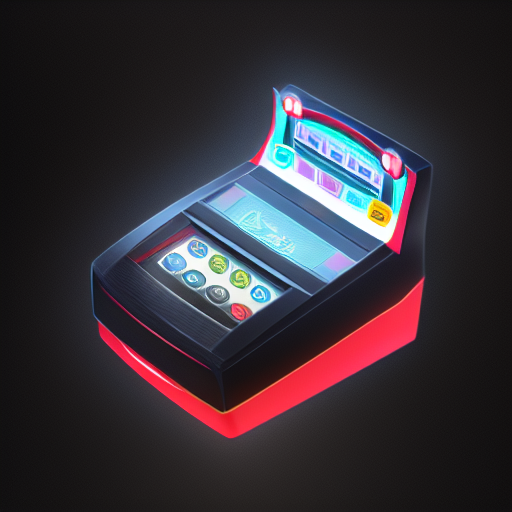
Generation parameters embedded in this image by AUTOMATIC1111 Stable Diffusion web UI or a fork of it (Forge, ...) (PNG 'parameters' text chunk):
game icon, single slot machine, cartoon, black background
Negative prompt: bad art, gross, ugly, poor quality, low quality, poorly drawn, bad anatomy, wrong anatomy
Steps: 20, Sampler: Euler a, CFG scale: 7, Seed: 590347738, Size: 512x512, Model hash: 899b83ea69, Model: gameIconInstitute_v21